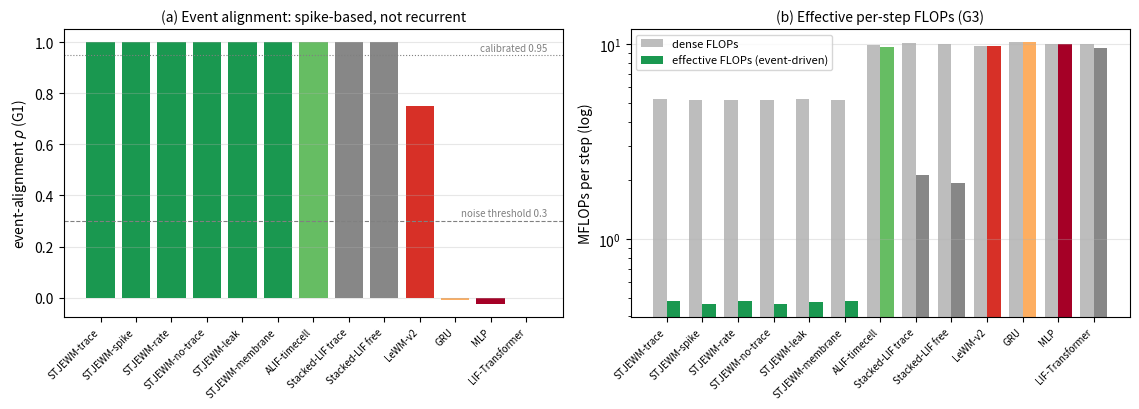

This figure's Python source: (Note: this script raises an exception after producing the figure.)
#!/usr/bin/env python3
"""Figure 3 (Nature paper): event-alignment rho (13 models, G1) + effective
FLOPs (13 models, G3). Data hard-coded from the authoritative tables:
results/journal_prep/FULL_METRIC_MATRIX.md (rho, effFLOP, dense, spar%).
"""
from pathlib import Path
import matplotlib
matplotlib.use("Agg")
import matplotlib.pyplot as plt
import numpy as np

OUT = Path("/home/lx/snn/paper/figs/fig6_event_rho_flops.png")

# (model, event-rho, effFLOPs, dense, sparsity%)
# Baseline labels are in-house architectural descriptions (see paper Methods);
# no external methods are referenced.
DATA = [
    ("STJEWM-trace",     0.9987, 0.483, 5.23, 93.3),
    ("STJEWM-spike",     0.9988, 0.465, 5.16, 93.6),
    ("STJEWM-rate",      0.9988, 0.478, 5.16, 93.3),
    ("STJEWM-no-trace",  0.9987, 0.465, 5.16, 93.6),
    ("STJEWM-leak",      0.9986, 0.477, 5.23, 93.5),
    ("STJEWM-membrane",  0.9987, 0.481, 5.16, 93.3),
    ("ALIF-timecell",    0.9988, 9.686, 9.96, 100.0),
    ("Stacked-LIF trace", 0.9996, 2.125, 10.18, 99.1),
    ("Stacked-LIF free",  0.9997, 1.940, 10.07, 99.2),
    ("LeWM-v2",          0.7515, 9.770, 9.77, 0.0),
    ("GRU",             -0.0074, 10.241, 10.24, 0.0),
    ("MLP",             -0.0233, 9.984, 9.98, 0.0),
    ("LIF-Transformer",  -0.0003, 9.573, 10.07, 99.8),
]
models = [d[0] for d in DATA]
rho = [d[1] for d in DATA]
eff = [d[2] for d in DATA]
dense = [d[3] for d in DATA]

colors = ["#1a9850" if "STJEWM" in m else "#66bd63" if m in ("ALIF-timecell", "Stacked-LIF-trace", "Stacked-LIF-free")
          else "#d73027" if m in ("LeWM-v2",) else "#fdae61" if m == "GRU"
          else "#a50026" if m == "MLP" else "#878787"
          for m in models]

fig, axes = plt.subplots(1, 2, figsize=(11.5, 4.2))

ax = axes[0]
bars = ax.bar(range(len(models)), rho, color=colors)
ax.axhline(0.3, color="grey", ls="--", lw=0.8)
ax.text(len(models) - 0.4, 0.32, "noise threshold 0.3", fontsize=7, color="grey", ha="right")
ax.axhline(0.95, color="grey", ls=":", lw=0.8)
ax.text(len(models) - 0.4, 0.965, "calibrated 0.95", fontsize=7, color="grey", ha="right")
ax.set_xticks(range(len(models)))
ax.set_xticklabels(models, rotation=45, ha="right", fontsize=7)
ax.set_ylabel("event-alignment $\\rho$ (G1)")
ax.set_title("(a) Event alignment: spike-based, not recurrent", fontsize=10)
ax.grid(axis="y", alpha=0.3)

ax = axes[1]
x = np.arange(len(models))
w = 0.38
ax.bar(x - w / 2, dense, w, color="#bdbdbd", label="dense FLOPs")
ax.bar(x + w / 2, eff, w, color=colors, label="effective FLOPs (event-driven)")
ax.set_yscale("log")
ax.set_xticks(x)
ax.set_xticklabels(models, rotation=45, ha="right", fontsize=7)
ax.set_ylabel("MFLOPs per step (log)")
ax.set_title("(b) Effective per-step FLOPs (G3)", fontsize=10)
ax.legend(fontsize=8)
ax.grid(axis="y", alpha=0.3)

fig.tight_layout()
fig.savefig(OUT, dpi=200, bbox_inches="tight")
print(f"Wrote {OUT}")
